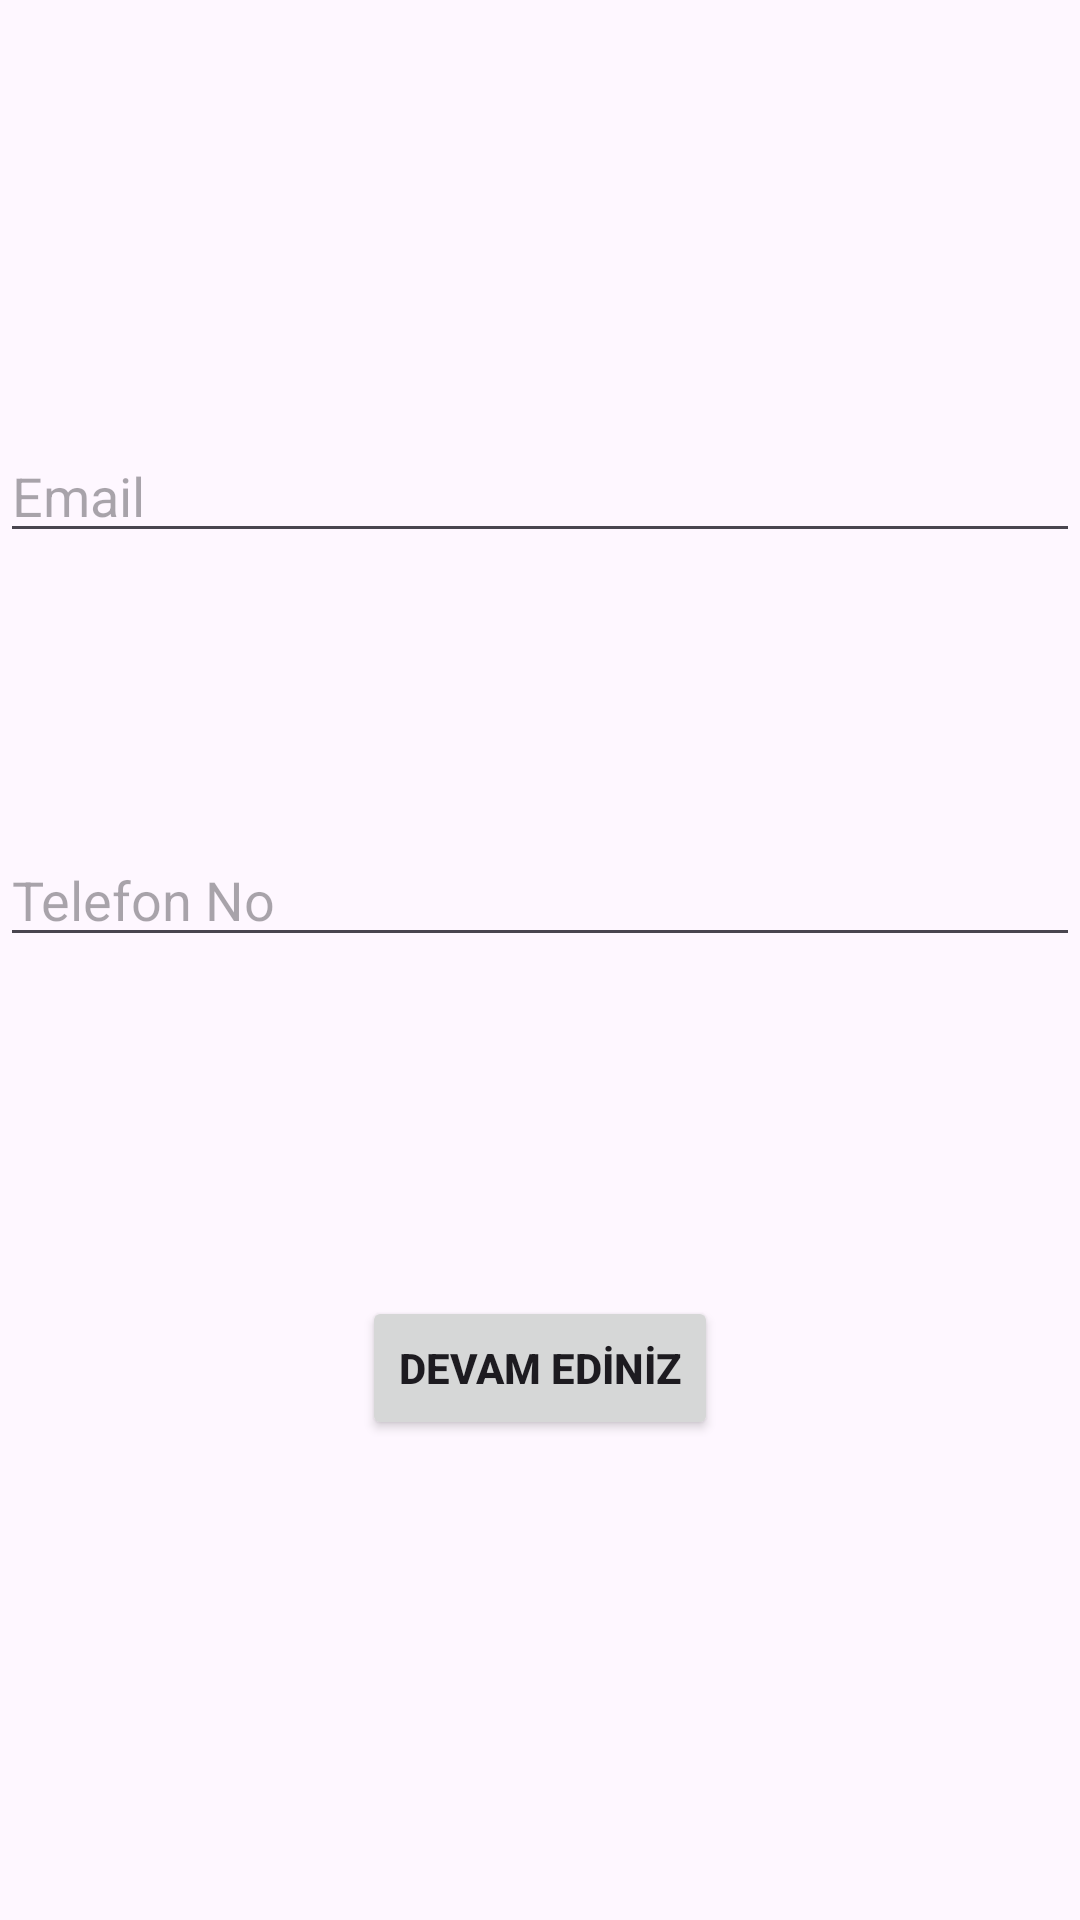

The Android layout XML behind this screen, and the referenced resources:
<!-- AndroidManifest.xml: application theme Theme.AnketUygulamasi -->
<!-- res/layout/activity_kisisel_bilgiler.xml -->
<?xml version="1.0" encoding="utf-8"?>
<androidx.constraintlayout.widget.ConstraintLayout xmlns:android="http://schemas.android.com/apk/res/android"
    xmlns:app="http://schemas.android.com/apk/res-auto"
    xmlns:tools="http://schemas.android.com/tools"
    android:layout_width="match_parent"
    android:layout_height="match_parent"
    tools:context=".ActivitiyKisiselBilgiler">

    <TextView
        android:id="@+id/nameTextView"
        android:layout_width="wrap_content"
        android:layout_height="wrap_content"
        android:textSize="24sp"
        android:textStyle="bold"
        app:layout_constraintEnd_toEndOf="parent"
        app:layout_constraintHorizontal_bias="0.5"
        app:layout_constraintStart_toStartOf="parent"
        app:layout_constraintTop_toTopOf="parent" />


    <EditText
        android:id="@+id/phoneEditText"
        android:layout_width="match_parent"
        android:layout_height="wrap_content"
        android:layout_marginBottom="113dp"
        android:hint="Telefon No"
        app:layout_constraintBottom_toTopOf="@+id/buttonAnket2"
        app:layout_constraintEnd_toEndOf="parent"
        app:layout_constraintHorizontal_bias="0.5"
        app:layout_constraintStart_toStartOf="parent" />

    <EditText
        android:id="@+id/emailEditText"
        android:layout_width="match_parent"
        android:layout_height="wrap_content"
        android:layout_marginTop="143dp"
        android:hint="Email"
        app:layout_constraintEnd_toEndOf="parent"
        app:layout_constraintHorizontal_bias="0.5"
        app:layout_constraintStart_toStartOf="parent"
        app:layout_constraintTop_toTopOf="parent" />

    <Button
        android:id="@+id/buttonAnket2"
        android:layout_width="wrap_content"
        android:layout_height="wrap_content"
        android:layout_marginBottom="160dp"
        android:text="DEVAM EDİNİZ"
        android:textStyle="bold"
        app:layout_constraintBottom_toBottomOf="parent"
        app:layout_constraintEnd_toEndOf="parent"
        app:layout_constraintHorizontal_bias="0.5"
        app:layout_constraintStart_toStartOf="parent" />

</androidx.constraintlayout.widget.ConstraintLayout>
<!-- resources referenced by this layout -->
<resources>
  <style name="Theme.AnketUygulamasi" parent="Base.Theme.AnketUygulamasi" />
  <style name="Base.Theme.AnketUygulamasi" parent="Theme.Material3.DayNight.NoActionBar">
          
          
      </style>
</resources>
